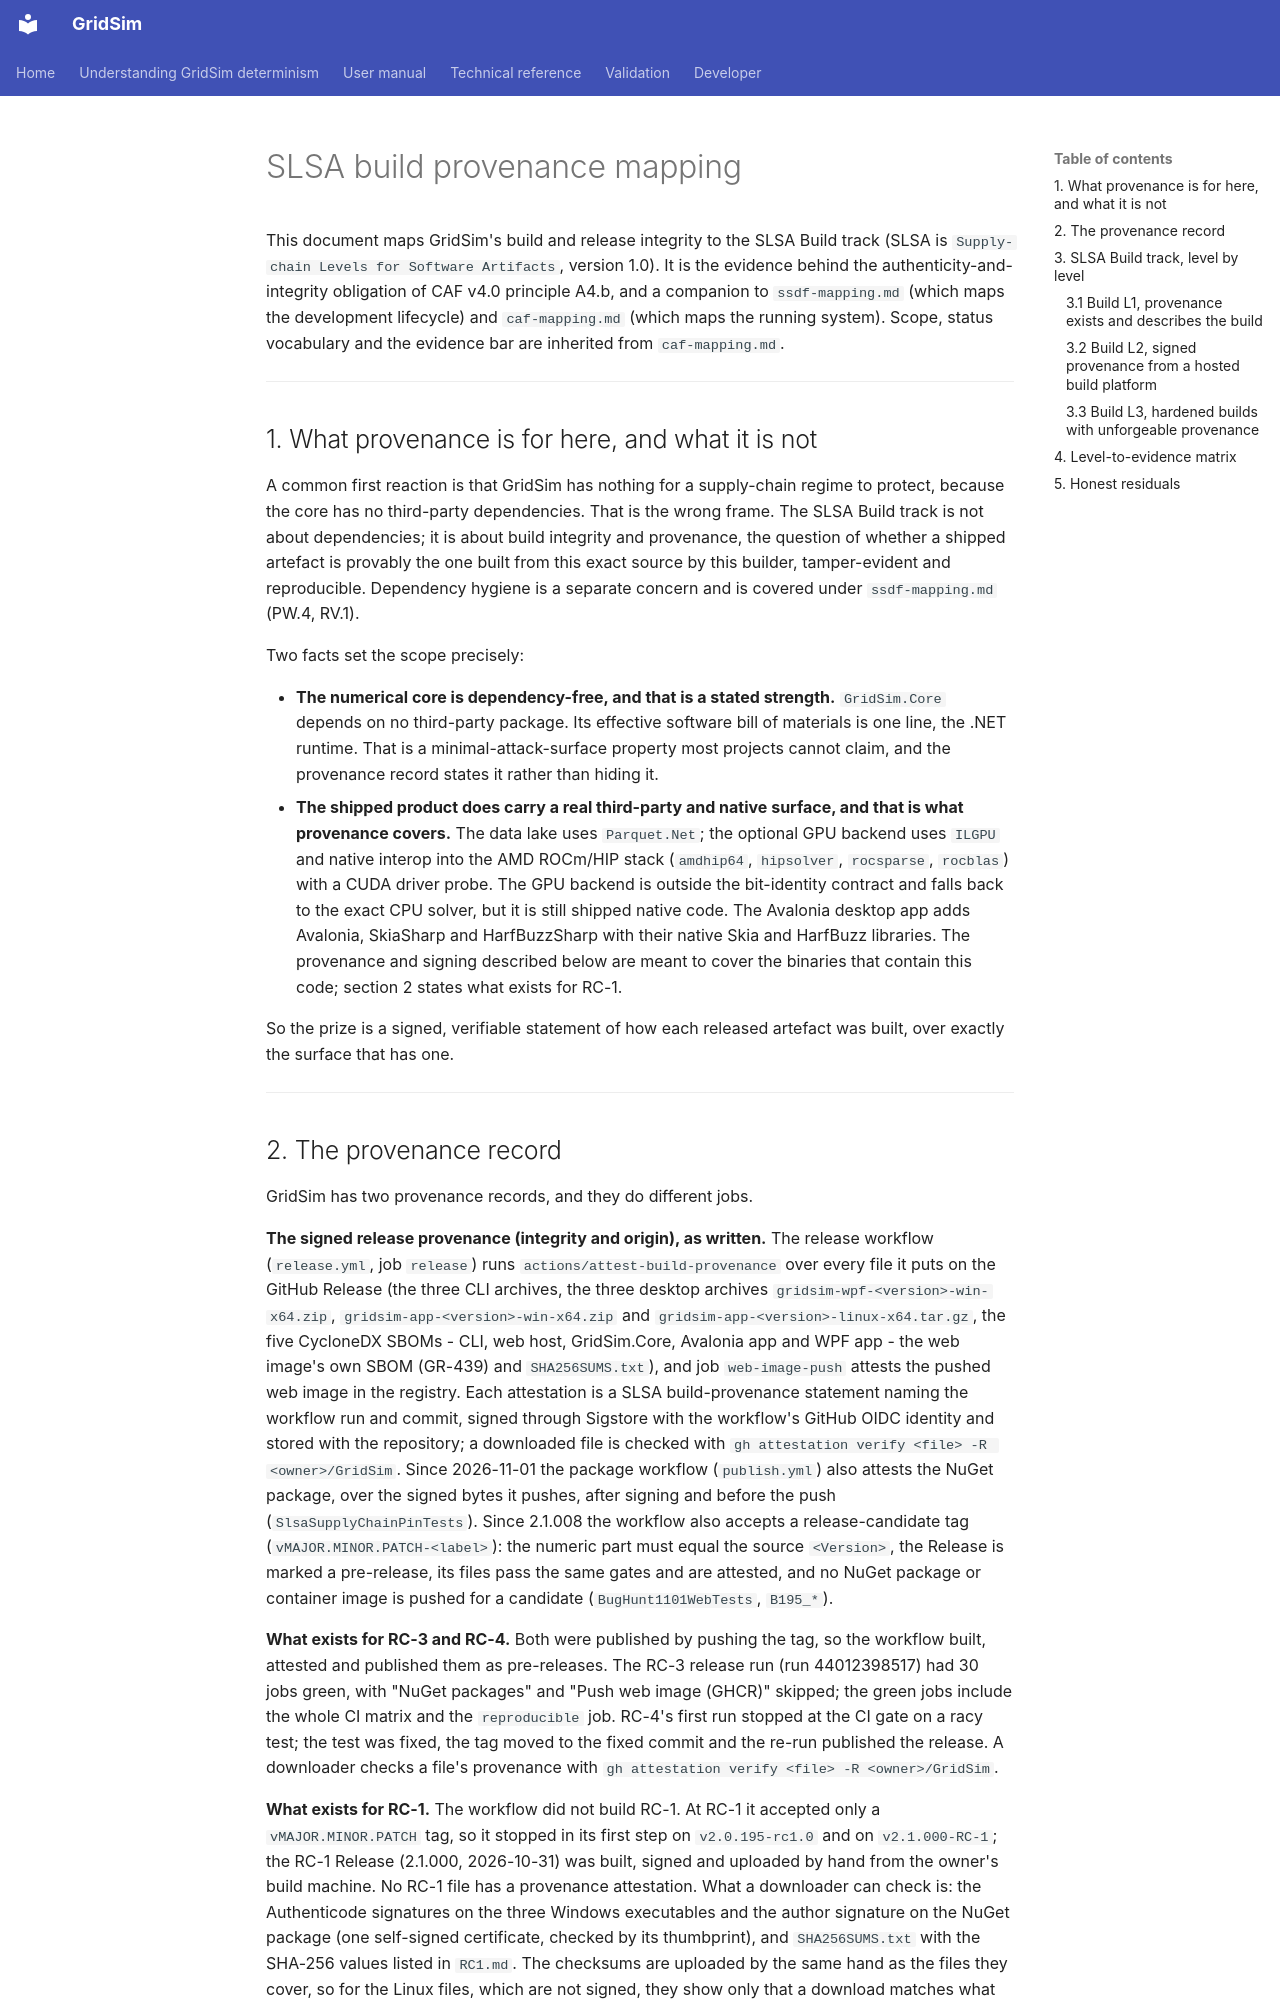

repository: MarkS0485/GridSim · page: assurance/slsa-provenance/index.html · generator: mkdocs

# SLSA build provenance mapping

This document maps GridSim's build and release integrity to
the SLSA Build track (SLSA is `Supply-chain Levels for Software Artifacts`, version 1.0). It is the evidence behind the
authenticity-and-integrity obligation of CAF v4.0 principle A4.b, and a companion to `ssdf-mapping.md` (which maps
the development lifecycle) and `caf-mapping.md` (which maps the running system). Scope, status vocabulary and the
evidence bar are inherited from `caf-mapping.md`.

---

## 1. What provenance is for here, and what it is not

A common first reaction is that GridSim has nothing for a supply-chain regime to protect, because the core has no
third-party dependencies. That is the wrong frame. The SLSA Build track is not about dependencies; it is about build
integrity and provenance, the question of whether a shipped artefact is provably the one built from this exact source
by this builder, tamper-evident and reproducible. Dependency hygiene is a separate concern and is covered under
`ssdf-mapping.md` (PW.4, RV.1).

Two facts set the scope precisely:

- **The numerical core is dependency-free, and that is a stated strength.** `GridSim.Core` depends on no third-party
  package. Its effective software bill of materials is one line, the .NET runtime. That is a minimal-attack-surface
  property most projects cannot claim, and the provenance record states it rather than hiding it.
- **The shipped product does carry a real third-party and native surface, and that is what provenance covers.** The
  data lake uses `Parquet.Net`; the optional GPU backend uses `ILGPU` and native interop into the AMD ROCm/HIP stack
  (`amdhip64`, `hipsolver`, `rocsparse`, `rocblas`) with a CUDA driver probe. The GPU backend is outside the
  bit-identity contract and falls back to the exact CPU solver, but it is still shipped native code. The Avalonia
  desktop app adds Avalonia, SkiaSharp and HarfBuzzSharp with their native Skia and HarfBuzz libraries. The provenance
  and signing described below are meant to cover the binaries that contain this code; section 2 states what exists
  for RC-1.

So the prize is a signed, verifiable statement of how each released artefact was built, over exactly the surface that
has one.

---
